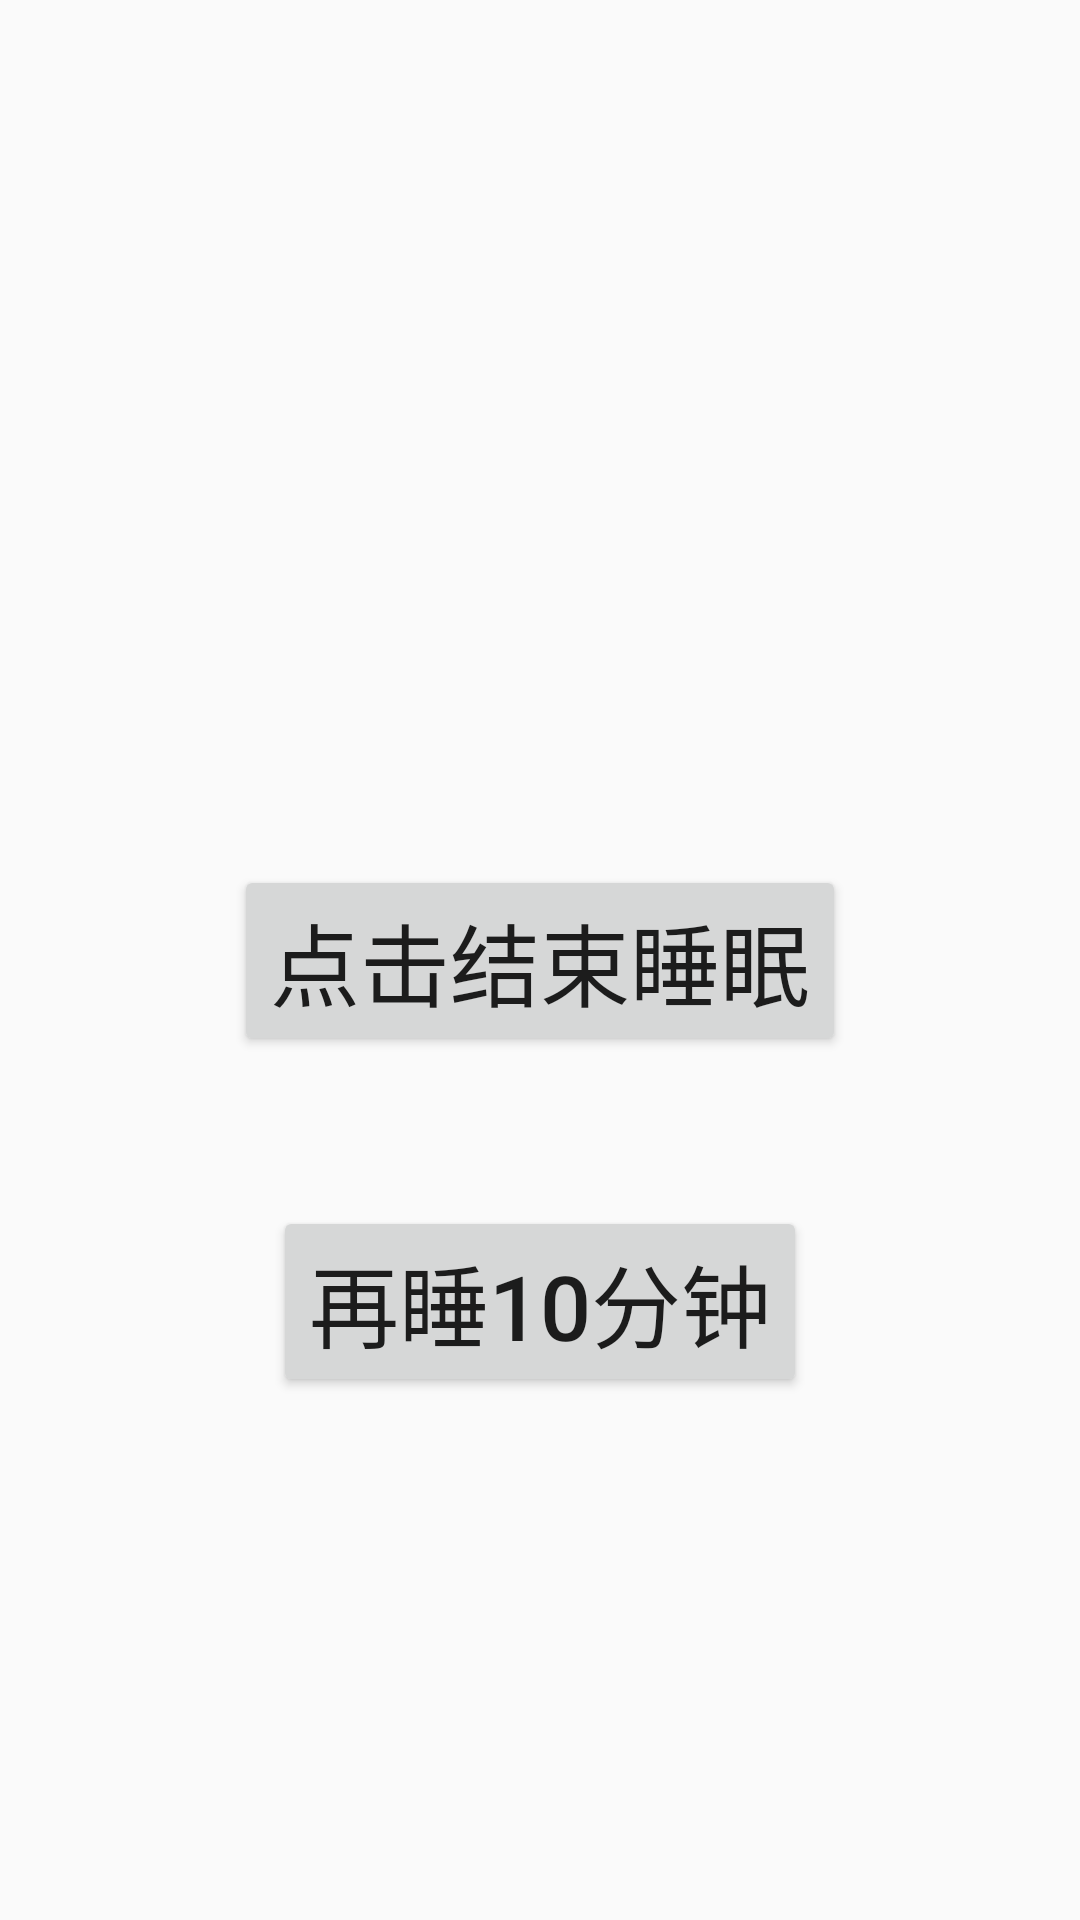

Layout XML and referenced resources for this Android screen:
<!-- AndroidManifest.xml: application theme Theme.BNATest -->
<!-- res/layout/alarm_open.xml -->
<?xml version="1.0" encoding="utf-8"?>
<androidx.constraintlayout.widget.ConstraintLayout xmlns:android="http://schemas.android.com/apk/res/android"
    android:layout_width="match_parent"
    android:layout_height="match_parent"
    xmlns:app="http://schemas.android.com/apk/res-auto">

    <Button
        android:id="@+id/button_endSlessp"
        android:layout_width="wrap_content"
        android:layout_height="wrap_content"
        android:textSize="30sp"
        android:text="点击结束睡眠"
        app:layout_constraintStart_toStartOf="parent"
        app:layout_constraintEnd_toEndOf="parent"
        app:layout_constraintTop_toTopOf="parent"
        app:layout_constraintBottom_toBottomOf="parent"/>

    <Button
        android:id="@+id/button_goOffAgain"
        android:layout_width="wrap_content"
        android:layout_height="wrap_content"
        android:text="再睡10分钟"
        android:textSize="30sp"
        android:layout_marginTop="50dp"
        app:layout_constraintTop_toBottomOf="@+id/button_endSlessp"
        app:layout_constraintStart_toStartOf="parent"
        app:layout_constraintEnd_toEndOf="parent"/>

</androidx.constraintlayout.widget.ConstraintLayout>
<!-- resources referenced by this layout -->
<resources>
  <style name="Theme.BNATest" parent="Theme.MaterialComponents.DayNight.NoActionBar.Bridge">
          <item name="windowActionBar">false</item>
          <item name="windowNoTitle">true</item>
  
          
          <item name="colorPrimary">#040C3B</item>
          <item name="colorPrimaryVariant">@color/purple_700</item>
          <item name="colorOnPrimary">@color/white</item>
          
          <item name="colorSecondary">@color/teal_200</item>
          <item name="colorSecondaryVariant">@color/teal_700</item>
          <item name="colorOnSecondary">@color/black</item>
          
          <item name="android:statusBarColor">@android:color/transparent</item>
          
  
      </style>
  <color name="purple_700">#FF3700B3</color>
  <color name="white">#FFFFFFFF</color>
  <color name="teal_200">#FF03DAC5</color>
  <color name="teal_700">#FF018786</color>
  <color name="black">#FF000000</color>
</resources>
